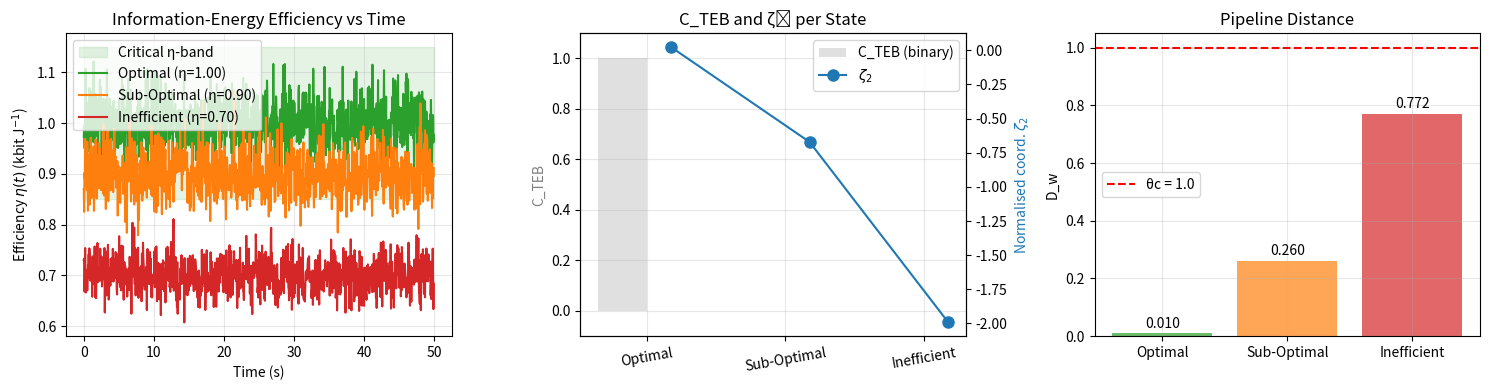

Reproduce this figure in Python.
#!/usr/bin/env python
# -*- coding: utf-8 -*-
"""
TEB (Thermodynamic Efficiency Balance) - ζ₂ Indicator

資訊-能耗效率平衡指標：基於熱力學效率的臨界狀態檢測

This module implements the TEB (ζ₂) indicator for analyzing information-energy
efficiency in neural systems.
"""

import numpy as np
import matplotlib.pyplot as plt
from typing import Dict, Tuple, Optional
import warnings


class TEB:
    """
    Thermodynamic Efficiency Balance (TEB) analyzer.
    
    This class implements the ζ₂ indicator based on information-energy efficiency
    to detect critical transitions in neural consciousness states.
    
    Parameters
    ----------
    sim_time : float, default=50.0
        Simulation time in seconds
    dt : float, default=0.05
        Time step for simulation
    tau_smp : int, default=200
        Number of recent samples for TEB stability check
    eta_min : float, default=0.85
        Minimum efficiency threshold (kbit/J)
    eta_max : float, default=1.15
        Maximum efficiency threshold (kbit/J)
    w7 : float, default=0.15
        Weight for ζ₂ in D_w calculation
    theta_c : float, default=1.0
        Critical threshold for CTM pipeline
    in_band_thr : float, default=0.90
        Threshold for in-band ratio (≥90% points in band)
    noise_level : float, default=0.03
        Noise level for simulation
    settle_time : float, default=6.0
        Time constant for system settling
    """
    
    def __init__(self,
                 sim_time: float = 50.0,
                 dt: float = 0.05,
                 tau_smp: int = 200,
                 eta_min: float = 0.85,
                 eta_max: float = 1.15,
                 w7: float = 0.15,
                 theta_c: float = 1.0,
                 in_band_thr: float = 0.90,
                 noise_level: float = 0.03,
                 settle_time: float = 6.0):
        
        self.sim_time = sim_time
        self.dt = dt
        self.tau_smp = tau_smp
        self.eta_min = eta_min
        self.eta_max = eta_max
        self.w7 = w7
        self.theta_c = theta_c
        self.in_band_thr = in_band_thr
        self.noise_level = noise_level
        self.settle_time = settle_time
        
        # Time array
        self.t = np.arange(0, sim_time, dt)
        
        # Derived parameters
        self.eta_ast = 0.5 * (eta_min + eta_max)  # Reference efficiency
        self.eps7 = 0.5 * (eta_max - eta_min)     # Half-band width
        
        # State parameters
        self.state_params = {
            "Optimal": {"eta_target": 1.00, "color": "tab:green"},
            "Sub-Optimal": {"eta_target": 0.90, "color": "tab:orange"},
            "Inefficient": {"eta_target": 0.70, "color": "tab:red"},
        }
    
    def simulate_pair(self, eta_target: float, 
                     noise: Optional[float] = None) -> Tuple[np.ndarray, np.ndarray]:
        """
        Simulate information rate and power consumption pair.
        
        Parameters
        ----------
        eta_target : float
            Target efficiency (kbit/J)
        noise : float, optional
            Noise level (uses self.noise_level if None)
            
        Returns
        -------
        I : ndarray
            Information rate time series (kbit/s)
        P : ndarray
            Power consumption time series (mW)
        """
        if noise is None:
            noise = self.noise_level
        
        I = np.zeros_like(self.t)  # Information rate (kbit/s)
        P = np.zeros_like(self.t)  # Power consumption (mW)
        
        # Initial conditions
        I[0] = 100.0
        P[0] = I[0] / eta_target
        
        # Simulate dynamics with exponential settling
        for i in range(1, len(self.t)):
            dt = self.t[i] - self.t[i-1]
            
            # Information rate settling to baseline
            I[i] = I[i-1] + (100.0 - I[i-1]) * dt / self.settle_time
            
            # Power consumption tracking target efficiency
            P_target = I[i] / eta_target
            P[i] = P[i-1] + (P_target - P[i-1]) * dt / self.settle_time
        
        # Add noise
        if noise > 0:
            I += np.random.normal(0, noise * I.mean(), len(self.t))
            P += np.random.normal(0, noise * P.mean(), len(self.t))
        
        # Ensure positive power
        P = np.clip(P, 1e-3, None)
        
        return I, P
    
    def calculate_teb_metrics(self, I: np.ndarray, P: np.ndarray) -> Dict[str, float]:
        """
        Calculate TEB metrics for given information rate and power consumption.
        
        Parameters
        ----------
        I : ndarray
            Information rate time series (kbit/s)
        P : ndarray
            Power consumption time series (mW)
            
        Returns
        -------
        metrics : dict
            Dictionary containing:
            - C_TEB: TEB stability indicator (0 or 1)
            - D_w: Pipeline distance
            - zeta2: ζ₂ indicator value
            - eta: Efficiency time series
            - in_band_ratio: Ratio of points in efficiency band
        """
        # Calculate efficiency
        eta = I / P  # kbit/J
        
        # Analyze recent samples
        recent = eta[-self.tau_smp:]
        
        # In-band analysis
        in_band_mask = ((recent >= self.eta_min) & (recent <= self.eta_max))
        in_band_ratio = np.mean(in_band_mask)
        
        # TEB stability indicator
        C_TEB = 1 if in_band_ratio >= self.in_band_thr else 0
        
        # Calculate ζ₂ indicator
        zeta2 = (recent.mean() - self.eta_ast) / self.eps7
        
        # Pipeline distance
        D_w = np.sqrt(self.w7 * zeta2**2)
        
        return {
            'C_TEB': C_TEB,
            'D_w': D_w,
            'zeta2': zeta2,
            'eta': eta,
            'in_band_ratio': in_band_ratio,
            'I': I,
            'P': P
        }
    
    def analyze_states(self, states: Optional[Dict[str, Dict]] = None) -> Dict[str, Dict]:
        """
        Analyze multiple efficiency states.
        
        Parameters
        ----------
        states : dict, optional
            Dictionary of state parameters. Uses default if None.
            
        Returns
        -------
        results : dict
            Analysis results for each state
        """
        if states is None:
            states = self.state_params
        
        results = {}
        
        for state_name, params in states.items():
            # Simulate information-power pair
            I, P = self.simulate_pair(params["eta_target"])
            
            # Calculate metrics
            metrics = self.calculate_teb_metrics(I, P)
            
            # Store results
            results[state_name] = {
                **metrics,
                'color': params.get('color', 'blue'),
                'eta_target': params["eta_target"]
            }
        
        return results
    
    def plot_results(self, results: Dict[str, Dict], 
                    figsize: Tuple[int, int] = (15, 4)) -> plt.Figure:
        """
        Plot TEB analysis results.
        
        Parameters
        ----------
        results : dict
            Results from analyze_states()
        figsize : tuple, default=(15, 4)
            Figure size
            
        Returns
        -------
        fig : matplotlib.figure.Figure
            Figure object
        """
        fig, axes = plt.subplots(1, 3, figsize=figsize)
        
        # Efficiency vs time
        ax1 = axes[0]
        ax1.fill_between([0, self.sim_time], self.eta_min, self.eta_max,
                        color="tab:green", alpha=0.12, label="Critical η-band")
        
        for name, data in results.items():
            ax1.plot(self.t, data['eta'], color=data['color'], 
                    label=f"{name} (η={data['eta_target']:.2f})", linewidth=1.5)
        
        ax1.set_xlabel('Time (s)')
        ax1.set_ylabel(r'Efficiency $\eta(t)$ (kbit J$^{-1}$)')
        ax1.set_title('Information-Energy Efficiency vs Time')
        ax1.legend()
        ax1.grid(True, alpha=0.3)
        
        # C_TEB and ζ₂ comparison
        ax2 = axes[1]
        states = list(results.keys())
        x = np.arange(len(states))
        width = 0.35
        
        # C_TEB bars
        c_teb_values = [results[state]['C_TEB'] for state in states]
        ax2.bar(x - width/2, c_teb_values, width, 
               color='lightgray', label='C_TEB (binary)', alpha=0.7)
        ax2.set_ylim(-0.1, 1.1)
        ax2.set_ylabel('C_TEB', color='gray')
        ax2.set_xticks(x)
        ax2.set_xticklabels(states, rotation=10)
        
        # ζ₂ line plot
        ax3 = ax2.twinx()
        zeta2_values = [results[state]['zeta2'] for state in states]
        ax3.plot(x + width/2, zeta2_values, 'o-', 
                color='tab:blue', label=r'$\zeta_2$', markersize=8)
        ax3.set_ylabel(r'Normalised coord. $\zeta_2$', color='tab:blue')
        
        # Combined legend
        lines1, labels1 = ax2.get_legend_handles_labels()
        lines2, labels2 = ax3.get_legend_handles_labels()
        ax2.legend(lines1 + lines2, labels1 + labels2, loc='upper right')
        ax2.set_title('C_TEB and ζ₂ per State')
        ax2.grid(True, alpha=0.3)
        
        # D_w comparison
        ax4 = axes[2]
        d_w_values = [results[state]['D_w'] for state in states]
        colors = [results[state]['color'] for state in states]
        
        bars = ax4.bar(states, d_w_values, color=colors, alpha=0.7)
        ax4.axhline(self.theta_c, color='red', linestyle='--', 
                   label=f'θc = {self.theta_c}')
        ax4.set_ylabel('D_w')
        ax4.set_title('Pipeline Distance')
        ax4.legend()
        ax4.grid(True, alpha=0.3)
        
        # Add value labels on bars
        for bar, value in zip(bars, d_w_values):
            height = bar.get_height()
            ax4.text(bar.get_x() + bar.get_width()/2., height + 0.01,
                    f'{value:.3f}', ha='center', va='bottom')
        
        plt.tight_layout()
        return fig
    
    def print_summary(self, results: Dict[str, Dict]) -> None:
        """
        Print analysis summary.
        
        Parameters
        ----------
        results : dict
            Results from analyze_states()
        """
        print("=" * 60)
        print("📋 TEB Analysis Results Summary")
        print("=" * 60)
        
        for name, data in results.items():
            efficiency_flag = (data['C_TEB'] == 1 and data['D_w'] < self.theta_c)
            flag_txt = "✅ Efficient" if efficiency_flag else "❌ Inefficient"
            print(f"{name:<15} | C_TEB: {data['C_TEB']} | "
                  f"in-band: {data['in_band_ratio']*100:5.1f}% | "
                  f"ζ₂: {data['zeta2']:+6.3f} | D_w: {data['D_w']:.3f} | {flag_txt}")
        
        print("\n🎯 Theory Validation Points:")
        print("1. Optimal: C_TEB=1 & D_w<θc (high efficiency)")
        print("2. Inefficient: C_TEB=0 & D_w>θc (low efficiency)")
        print("3. Consistent with 六鑰臨界: efficiency loss ⇒ CTM pipeline escape")
        
        print(f"\nℹ️  Efficiency band: [{self.eta_min:.2f}, {self.eta_max:.2f}] kbit/J; "
              f"in-band thr = {self.in_band_thr:.0%}")
    
    def analyze(self, target_efficiency: float = 0.75, noise_level: float = 0.03,
                sim_time: float = 10.0, **kwargs) -> 'TEBResult':
        """
        Analyze TEB indicator for given parameters.
        
        Parameters
        ----------
        target_efficiency : float, default=0.75
            Target efficiency level (kbit/J)
        noise_level : float, default=0.03
            Noise level for simulation
        sim_time : float, default=10.0
            Simulation time in seconds
        **kwargs
            Additional parameters
            
        Returns
        -------
        result : TEBResult
            Analysis result containing zeta_2 and C_TEB
        """
        # Input validation
        if sim_time <= 0:
            raise ValueError("sim_time must be positive")
        if self.dt <= 0:
            raise ValueError("dt must be positive")
        if sim_time <= self.dt:
            raise ValueError("sim_time must be greater than dt")
        
        # Temporarily store original parameters
        original_sim_time = self.sim_time
        original_noise_level = self.noise_level
        
        # Update parameters for this analysis
        self.sim_time = sim_time
        self.noise_level = noise_level
        self.t = np.arange(0, sim_time, self.dt)
        
        # Ensure we have at least one time point
        if len(self.t) == 0:
            raise ValueError("Time array is empty - check sim_time and dt parameters")
        
        try:
            # Simulate information-power pair
            I, P = self.simulate_pair(target_efficiency, noise=noise_level)
            
            # Calculate metrics
            metrics = self.calculate_teb_metrics(I, P)
            
            # Create result object
            result = TEBResult(
                zeta_2=metrics['zeta2'],
                C_TEB=metrics['C_TEB'],
                D_w=metrics['D_w'],
                eta=metrics['eta'],
                in_band_ratio=metrics['in_band_ratio'],
                I=metrics['I'],
                P=metrics['P']
            )
            
            return result
            
        finally:
            # Restore original parameters
            self.sim_time = original_sim_time
            self.noise_level = original_noise_level
            self.t = np.arange(0, original_sim_time, self.dt)


class TEBResult:
    """
    Result object for TEB analysis.
    
    Attributes
    ----------
    zeta_2 : float
        ζ₂ indicator value
    C_TEB : int
        TEB stability indicator (0 or 1)
    D_w : float
        Pipeline distance
    eta : ndarray
        Efficiency time series
    in_band_ratio : float
        Ratio of points in efficiency band
    I : ndarray
        Information rate time series
    P : ndarray
        Power consumption time series
    """
    
    def __init__(self, zeta_2: float, C_TEB: int, D_w: float, 
                 eta: np.ndarray, in_band_ratio: float, 
                 I: np.ndarray, P: np.ndarray):
        self.zeta_2 = zeta_2
        self.C_TEB = C_TEB
        self.D_w = D_w
        self.eta = eta
        self.in_band_ratio = in_band_ratio
        self.I = I
        self.P = P
    
    def __repr__(self):
        return (f"TEBResult(zeta_2={self.zeta_2:.3f}, C_TEB={self.C_TEB}, "
                f"D_w={self.D_w:.3f}, in_band_ratio={self.in_band_ratio:.3f})")


def demo():
    """
    Run TEB demonstration.
    """
    # Set random seed for reproducibility
    np.random.seed(2025)
    
    # Create TEB analyzer
    teb = TEB()
    
    # Analyze states
    results = teb.analyze_states()
    
    # Plot results
    fig = teb.plot_results(results)
    
    # Print summary
    teb.print_summary(results)
    
    return teb, results, fig


if __name__ == "__main__":
    teb, results, fig = demo()
    plt.show()